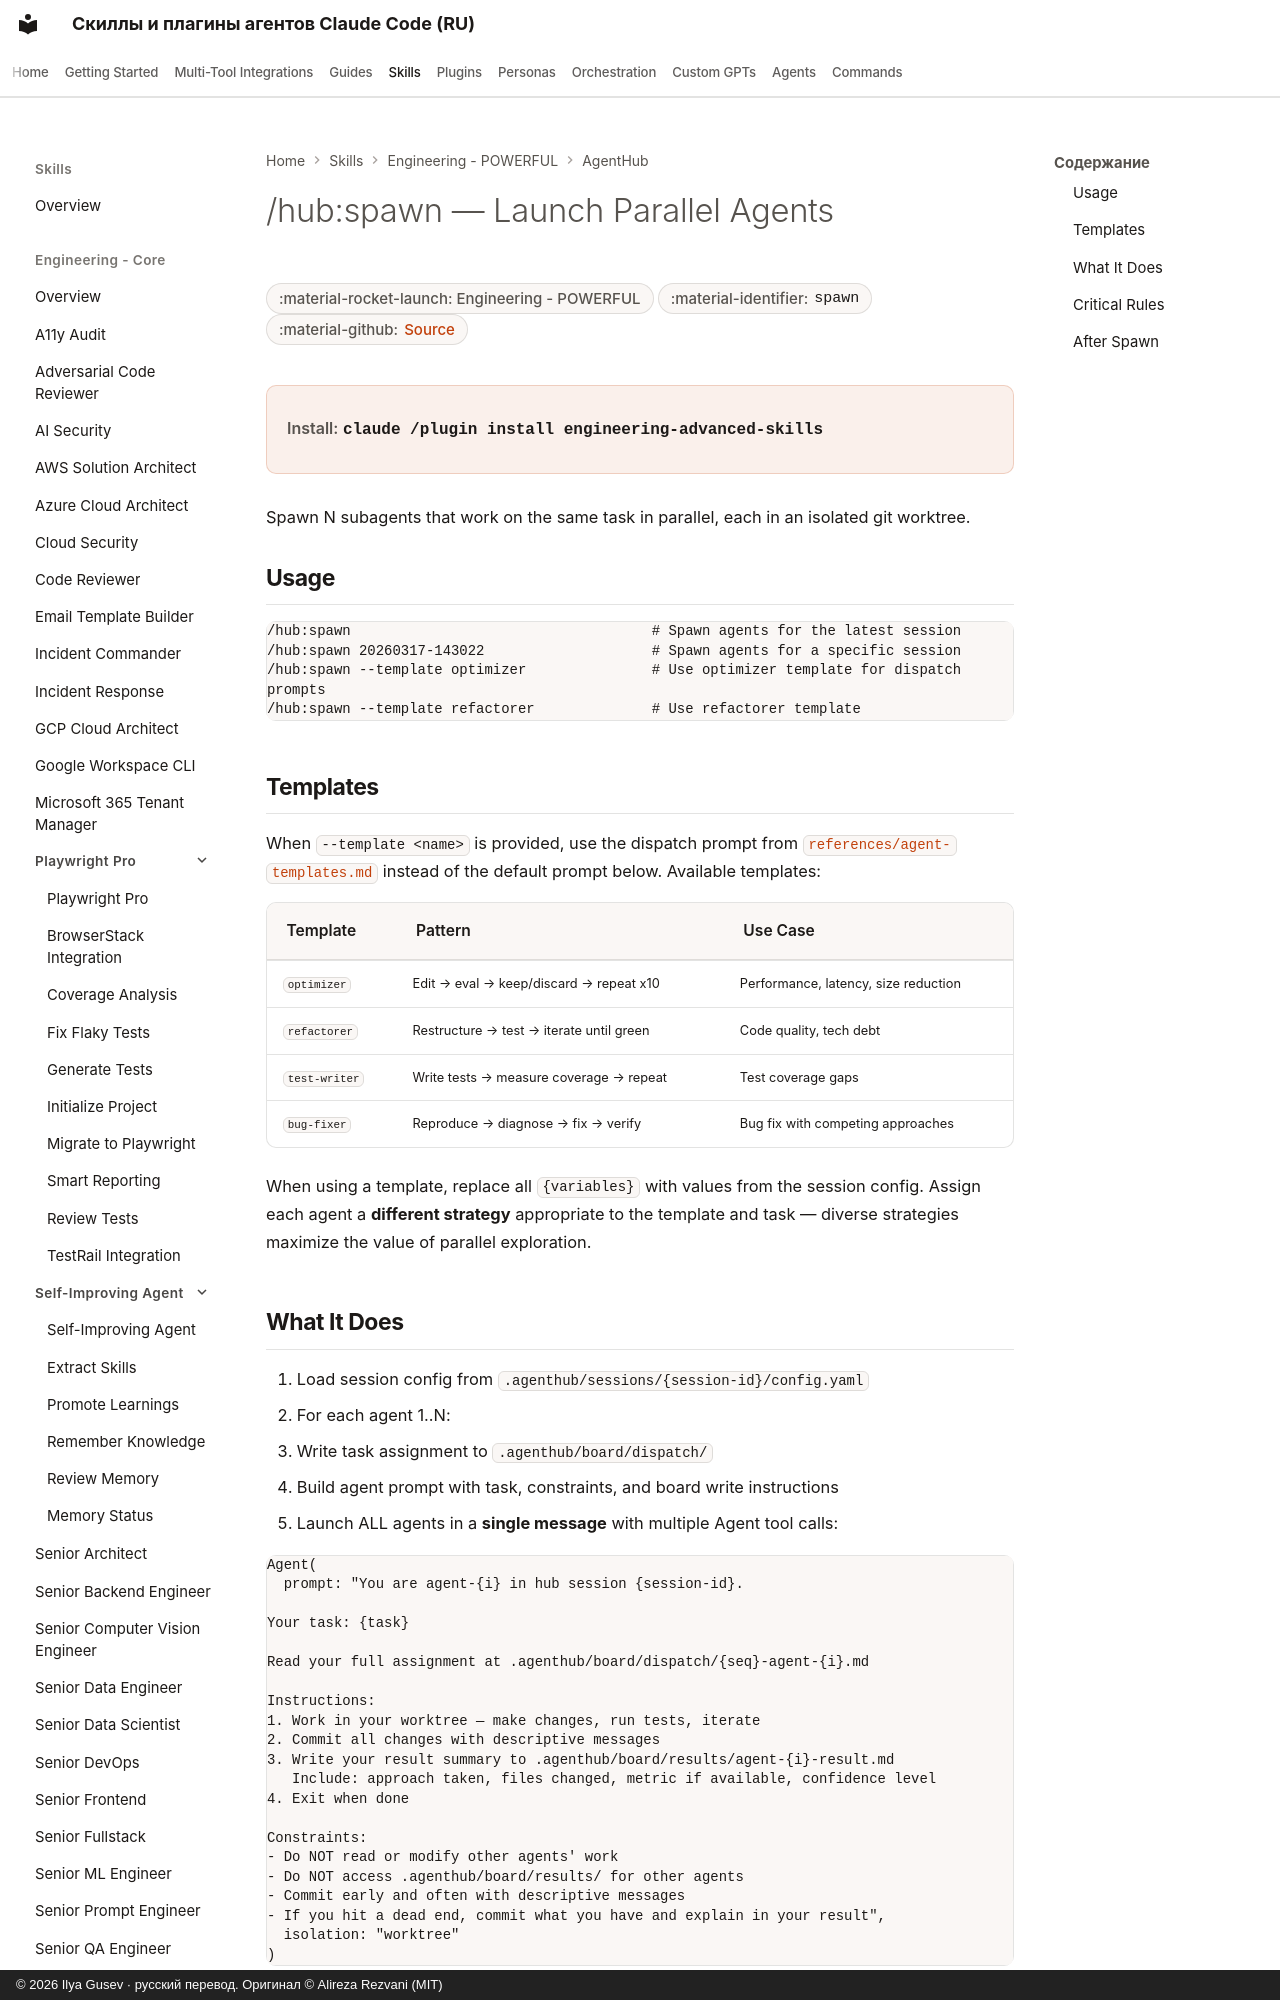

repository: imgusev/claude-skills-ru · page: skills/engineering/agenthub-spawn/index.html · generator: mkdocs · copyright: © 2026 Ilya Gusev · русский перевод. Оригинал © Alireza Rezvani (MIT)

---
title: "/hub:spawn — Launch Parallel Agents — Agent Skill for Codex & OpenClaw"
description: "Launch N parallel subagents in isolated git worktrees to compete on the session task. Use when the user runs /hub:spawn or asks to start the. Agent skill for Claude Code, Codex CLI, Gemini CLI, OpenClaw."
---
